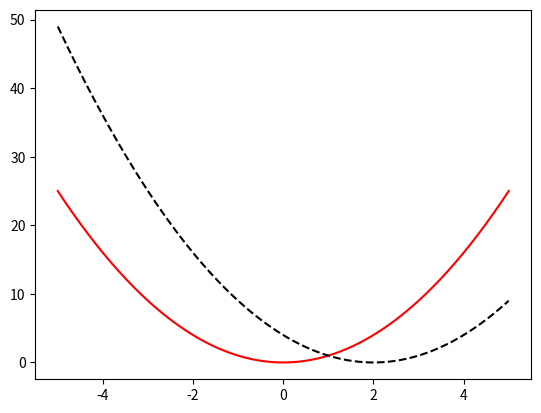

Here is the Python script that generated this plot:
import numpy as np
import matplotlib.pyplot as plt

x = np.linspace(-5,5,300)
y1 = x**2
y2 = (x-2)**2

plt.plot(x,y1,color="r")
plt.plot(x,y2,color="k", linestyle="--")
plt.show()
